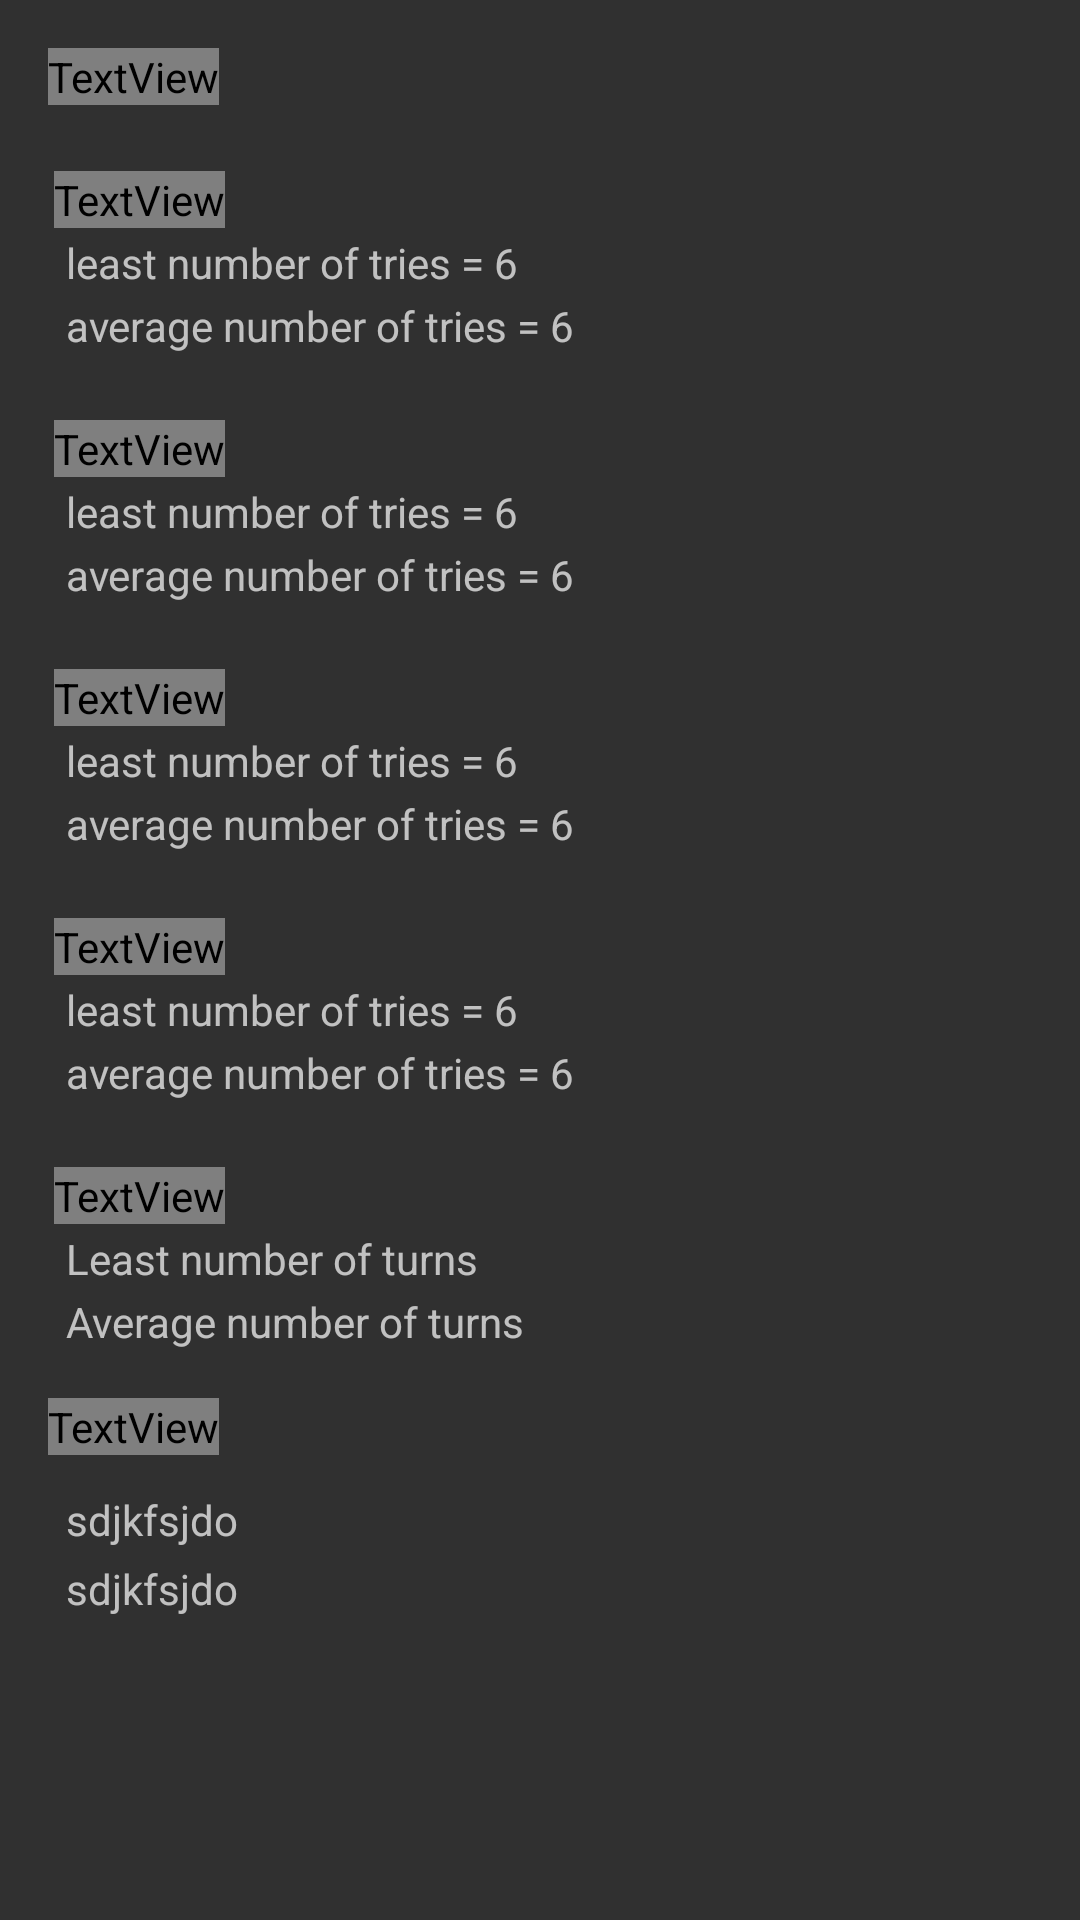

Layout XML and referenced resources for this Android screen:
<!-- AndroidManifest.xml: application theme AppTheme -->
<!-- res/layout/activity_statistics.xml -->
<?xml version="1.0" encoding="utf-8"?>
<androidx.core.widget.NestedScrollView xmlns:android="http://schemas.android.com/apk/res/android"
    xmlns:app="http://schemas.android.com/apk/res-auto"
    xmlns:tools="http://schemas.android.com/tools"
    android:layout_width="fill_parent"
    android:layout_height="match_parent"
    android:fillViewport="false"
    android:orientation="vertical">

    <androidx.constraintlayout.widget.ConstraintLayout
        android:id="@+id/constraintLayout"
        android:layout_width="match_parent"
        android:layout_height="match_parent"
        android:fadeScrollbars="true"
        android:isScrollContainer="true"
        android:scrollbarAlwaysDrawVerticalTrack="false"
        android:scrollbars="vertical"
        tools:context=".EventDetailsActivity">

        <TextView
            android:id="@+id/sp_title"
            android:layout_width="wrap_content"
            android:layout_height="wrap_content"
            android:layout_marginStart="16dp"
            android:layout_marginTop="16dp"
            app:layout_constraintStart_toStartOf="parent"
            app:layout_constraintTop_toTopOf="parent"
            android:text="@string/single_player"
            android:textColor="?attr/textColor"
            android:textSize="18sp"/>


        <TextView
            android:id="@+id/sp_element1"
            android:layout_width="wrap_content"
            android:layout_height="wrap_content"
            android:layout_marginStart="2dp"
            android:layout_marginTop="@dimen/settings_vertical_distance"
            android:text="6x6"
            android:textColor="?attr/textColor"
            android:textStyle="bold"
            app:layout_constraintStart_toStartOf="@id/sp_title"
            app:layout_constraintTop_toBottomOf="@id/sp_title" />

        <TextView
            android:id="@+id/sp_element11"
            android:layout_width="wrap_content"
            android:layout_height="wrap_content"
            app:layout_constraintStart_toStartOf="@id/sp_element1"
            app:layout_constraintTop_toBottomOf="@id/sp_element1"
            android:layout_marginStart="4dp"
            android:layout_marginTop="2dp"
            android:text="least number of tries = 6"/>

        <TextView
            android:id="@+id/sp_element12"
            android:layout_width="wrap_content"
            android:layout_height="wrap_content"
            app:layout_constraintStart_toStartOf="@id/sp_element1"
            app:layout_constraintTop_toBottomOf="@id/sp_element11"
            android:layout_marginStart="4dp"
            android:layout_marginTop="2dp"
            android:text="average number of tries = 6"/>

        <TextView
            android:id="@+id/sp_element2"
            android:layout_width="wrap_content"
            android:layout_height="wrap_content"
            android:layout_marginStart="2dp"
            android:layout_marginTop="@dimen/settings_vertical_distance"
            android:text="6x5"
            android:textColor="?attr/textColor"
            android:textStyle="bold"
            app:layout_constraintStart_toStartOf="@id/sp_title"
            app:layout_constraintTop_toBottomOf="@id/sp_element12" />

        <TextView
            android:id="@+id/sp_element21"
            android:layout_width="wrap_content"
            android:layout_height="wrap_content"
            app:layout_constraintStart_toStartOf="@id/sp_element2"
            app:layout_constraintTop_toBottomOf="@id/sp_element2"
            android:layout_marginStart="4dp"
            android:layout_marginTop="2dp"
            android:text="least number of tries = 6"/>

        <TextView
            android:id="@+id/sp_element22"
            android:layout_width="wrap_content"
            android:layout_height="wrap_content"
            app:layout_constraintStart_toStartOf="@id/sp_element2"
            app:layout_constraintTop_toBottomOf="@id/sp_element21"
            android:layout_marginStart="4dp"
            android:layout_marginTop="2dp"
            android:text="average number of tries = 6"/>

        <TextView
            android:id="@+id/sp_element4"
            android:layout_width="wrap_content"
            android:layout_height="wrap_content"
            android:layout_marginStart="2dp"
            android:layout_marginTop="@dimen/settings_vertical_distance"
            android:text="5x4"
            android:textColor="?attr/textColor"
            android:textStyle="bold"
            app:layout_constraintStart_toStartOf="@id/sp_title"
            app:layout_constraintTop_toBottomOf="@id/sp_element22" />

        <TextView
            android:id="@+id/sp_element41"
            android:layout_width="wrap_content"
            android:layout_height="wrap_content"
            app:layout_constraintStart_toStartOf="@id/sp_element4"
            app:layout_constraintTop_toBottomOf="@id/sp_element4"
            android:layout_marginStart="4dp"
            android:layout_marginTop="2dp"
            android:text="least number of tries = 6"/>

        <TextView
            android:id="@+id/sp_element42"
            android:layout_width="wrap_content"
            android:layout_height="wrap_content"
            app:layout_constraintStart_toStartOf="@id/sp_element4"
            app:layout_constraintTop_toBottomOf="@id/sp_element41"
            android:layout_marginStart="4dp"
            android:layout_marginTop="2dp"
            android:text="average number of tries = 6"/>

        <TextView
            android:id="@+id/sp_element5"
            android:layout_width="wrap_content"
            android:layout_height="wrap_content"
            android:layout_marginStart="2dp"
            android:layout_marginTop="@dimen/settings_vertical_distance"
            android:text="4x4"
            android:textColor="?attr/textColor"
            android:textStyle="bold"
            app:layout_constraintStart_toStartOf="@id/sp_title"
            app:layout_constraintTop_toBottomOf="@id/sp_element42" />

        <TextView
            android:id="@+id/sp_element51"
            android:layout_width="wrap_content"
            android:layout_height="wrap_content"
            app:layout_constraintStart_toStartOf="@id/sp_element5"
            app:layout_constraintTop_toBottomOf="@id/sp_element5"
            android:layout_marginStart="4dp"
            android:layout_marginTop="2dp"
            android:text="least number of tries = 6"/>

        <TextView
            android:id="@+id/sp_element52"
            android:layout_width="wrap_content"
            android:layout_height="wrap_content"
            app:layout_constraintStart_toStartOf="@id/sp_element5"
            app:layout_constraintTop_toBottomOf="@id/sp_element51"
            android:layout_marginStart="4dp"
            android:layout_marginTop="2dp"
            android:text="average number of tries = 6"/>

        <TextView
            android:id="@+id/sp_element6"
            android:layout_width="wrap_content"
            android:layout_height="wrap_content"
            android:layout_marginStart="2dp"
            android:layout_marginTop="@dimen/settings_vertical_distance"
            android:text="4x3"
            android:textColor="?attr/textColor"
            android:textStyle="bold"
            app:layout_constraintStart_toStartOf="@id/sp_title"
            app:layout_constraintTop_toBottomOf="@id/sp_element52" />

        <TextView
            android:id="@+id/sp_element61"
            android:layout_width="wrap_content"
            android:layout_height="wrap_content"
            app:layout_constraintStart_toStartOf="@id/sp_element6"
            app:layout_constraintTop_toBottomOf="@id/sp_element6"
            android:layout_marginStart="4dp"
            android:layout_marginTop="2dp"
            android:text="@string/least_number_of_tries"/>

        <TextView
            android:id="@+id/sp_element62"
            android:layout_width="wrap_content"
            android:layout_height="wrap_content"
            app:layout_constraintStart_toStartOf="@id/sp_element6"
            app:layout_constraintTop_toBottomOf="@id/sp_element61"
            android:layout_marginStart="4dp"
            android:layout_marginTop="2dp"
            android:text="@string/average_number_of_tries"/>

        <TextView
            android:id="@+id/mp_title"
            android:layout_width="wrap_content"
            android:layout_height="wrap_content"
            android:layout_marginStart="16dp"
            android:layout_marginTop="16dp"
            android:text="@string/multi_player"
            android:textColor="?attr/textColor"
            android:textSize="18sp"
            app:layout_constraintStart_toStartOf="parent"
            app:layout_constraintTop_toBottomOf="@id/sp_element62" />

        <TextView
            android:id="@+id/mp_element1"
            android:layout_width="wrap_content"
            android:layout_height="wrap_content"
            app:layout_constraintStart_toStartOf="@id/mp_title"
            app:layout_constraintTop_toBottomOf="@id/mp_title"
            android:layout_marginStart="6dp"
            android:layout_marginTop="12dp"
            android:text="sdjkfsjdo"/>

        <TextView
            android:id="@+id/mp_element2"
            android:layout_width="wrap_content"
            android:layout_height="wrap_content"
            app:layout_constraintStart_toStartOf="@id/mp_title"
            app:layout_constraintTop_toBottomOf="@id/mp_element1"
            android:layout_marginStart="6dp"
            android:layout_marginTop="4dp"
            android:text="sdjkfsjdo"/>




    </androidx.constraintlayout.widget.ConstraintLayout>
</androidx.core.widget.NestedScrollView>
<!-- resources referenced by this layout -->
<resources>
  <dimen name="settings_vertical_distance">22dp</dimen>
  <string name="average_number_of_tries">Average number of turns</string>
  <string name="least_number_of_tries">Least number of turns</string>
  <string name="multi_player">Multi Player</string>
  <string name="single_player">Single Player</string>
  <style name="AppTheme" parent="@style/Theme.AppCompat.NoActionBar">
          
          <item name="android:windowNoTitle">true</item>
          <item name="colorPrimary">@color/colorPrimary</item>
          <item name="colorPrimaryDark">@color/colorPrimaryDark</item>
          <item name="colorAccent">@color/colorAccent</item>
      </style>
  <!-- not gathered from this repository: default colours our renderer supplied (Android Studio template values) -->
  <color name="colorPrimary">#FF6200EE</color>
  <color name="colorPrimaryDark">#FF3700B3</color>
  <color name="colorAccent">#FF03DAC5</color>
</resources>
